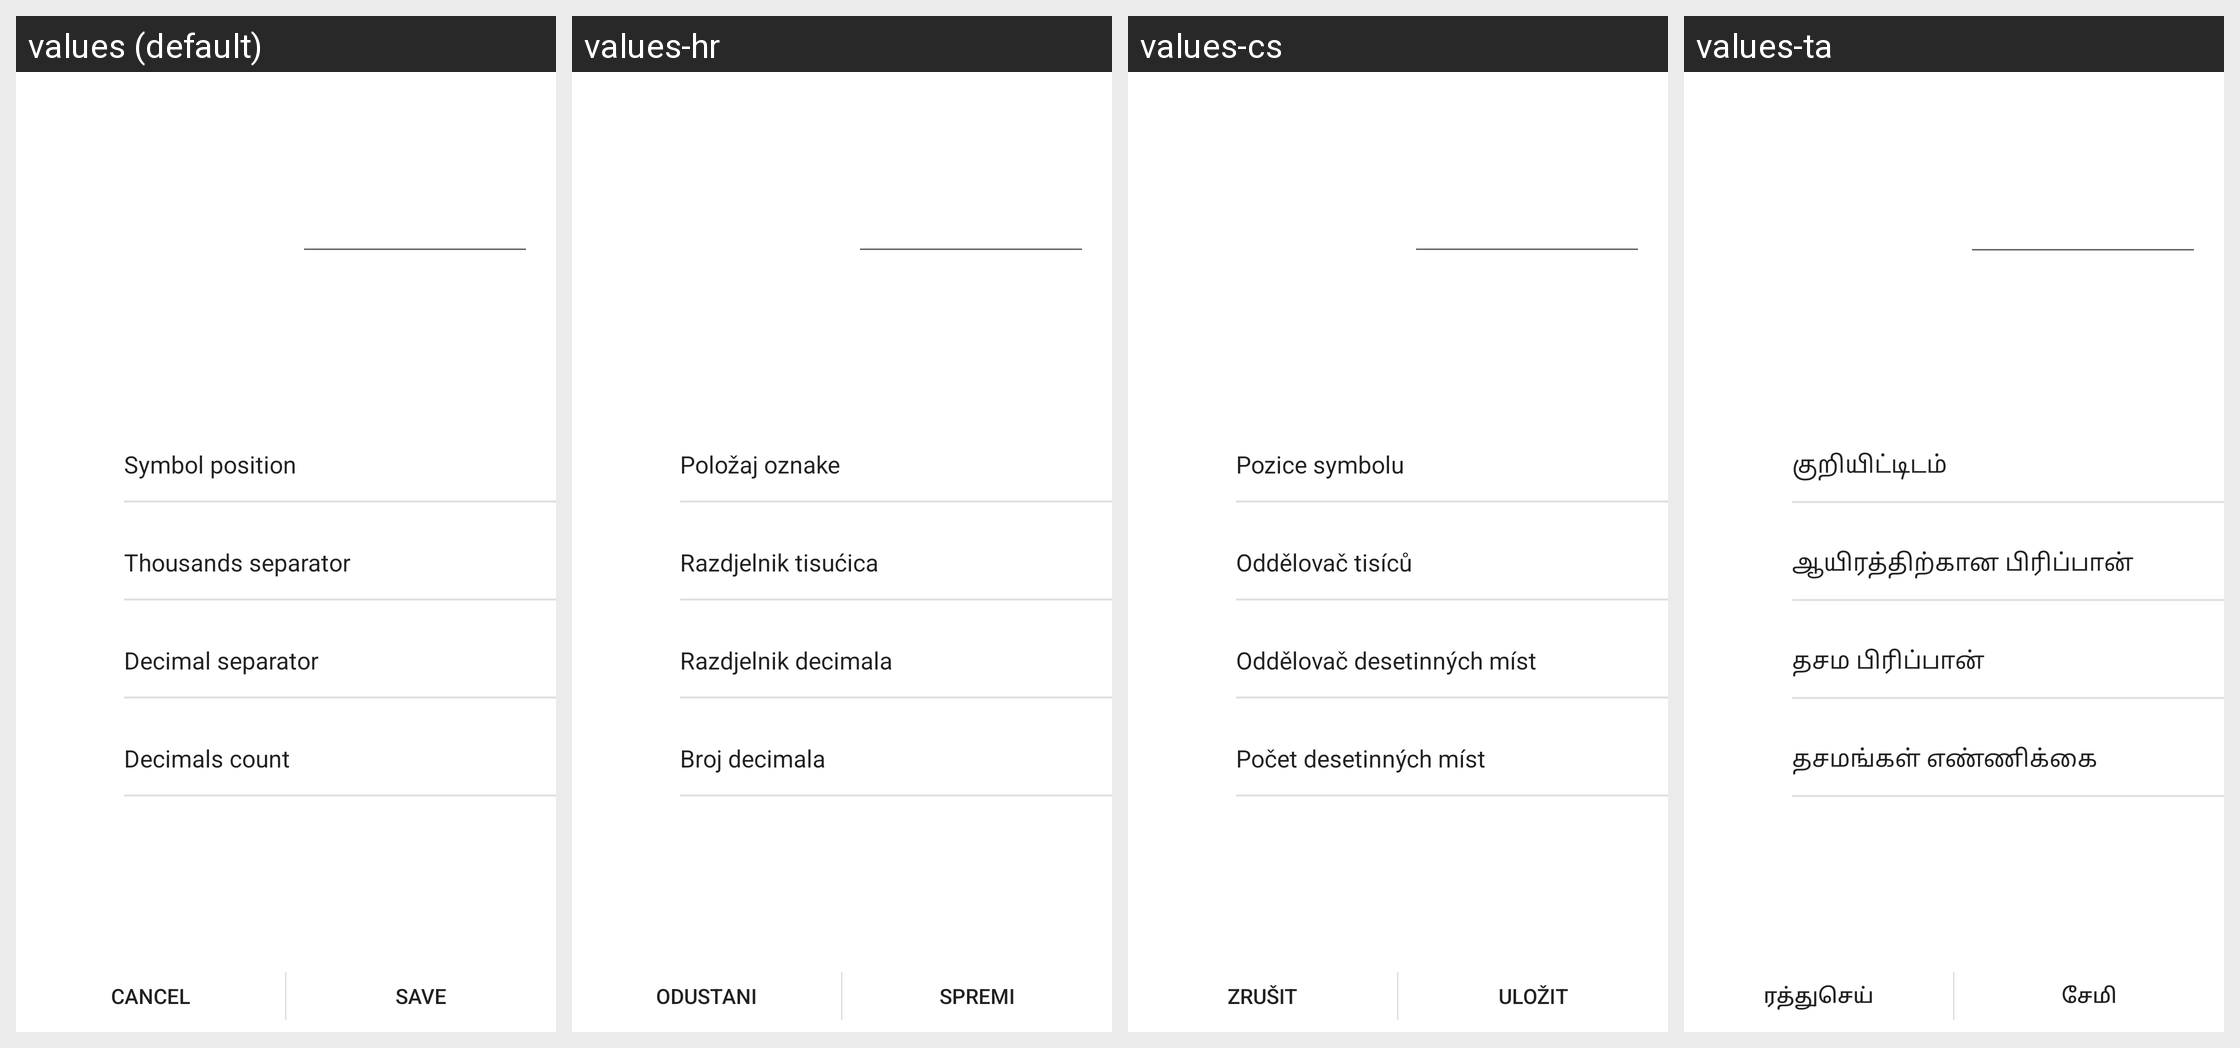

Locale-by-locale string values for the Android screen shown in this grid:
Android screen res/layout/activity_currency_edit.xml rendered under 4 locales, left to right: values (default), values-hr, values-cs, values-ta. Device: Nexus 5 (rendered at 1080×1920; each locale shown at half size, 540×960, under a caption strip naming it); theme AppTheme.
Other locales in the repository, not shown: values-bg, values-de, values-es, values-fr, values-hu, values-it, values-lt, values-pl, values-pt, values-pt-rBR, values-ro, values-ru, values-sk, values-sl, values-tr, values-uk, values-ur, values-zh, values-zh-rHK, values-zh-rTW.
Strings drawn on this screen, with the default value and each locale's value (text and hints the layout hard-codes, and strings that could not be matched under every locale, appear in the picture but are not listed):

symbol_position
  values: Symbol position
  values-hr: Položaj oznake
  values-cs: Pozice symbolu
  values-ta: குறியிட்டிடம்

thousands_separator
  values: Thousands separator
  values-hr: Razdjelnik tisućica
  values-cs: Oddělovač tisíců
  values-ta: ஆயிரத்திற்கான பிரிப்பான்

decimal_separator
  values: Decimal separator
  values-hr: Razdjelnik decimala
  values-cs: Oddělovač desetinných míst
  values-ta: தசம பிரிப்பான்

decimals_count
  values: Decimals count
  values-hr: Broj decimala
  values-cs: Počet desetinných míst
  values-ta: தசமங்கள் எண்ணிக்கை

cancel
  values: Cancel
  values-hr: Odustani
  values-cs: Zrušit
  values-ta: ரத்துசெய்

save
  values: Save
  values-hr: Spremi
  values-cs: Uložit
  values-ta: சேமி
